Run: headless pygame with SDL's dummy video driver; simulated clock (each Clock.tick advances the game by its frame time, no real sleeping); random seed 0; keys injected as events and as key.get_pressed() state; no mouse input.
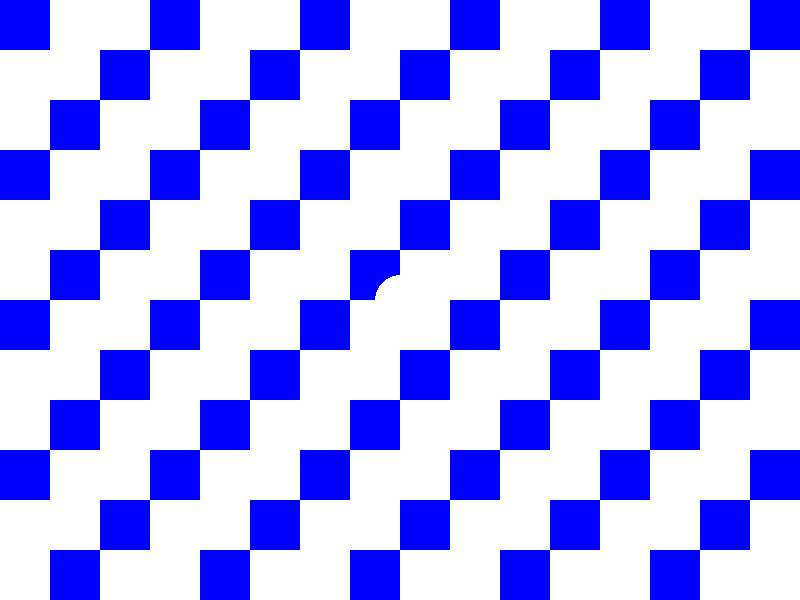
Frame 1 of 4 · flips 1–60 · no input
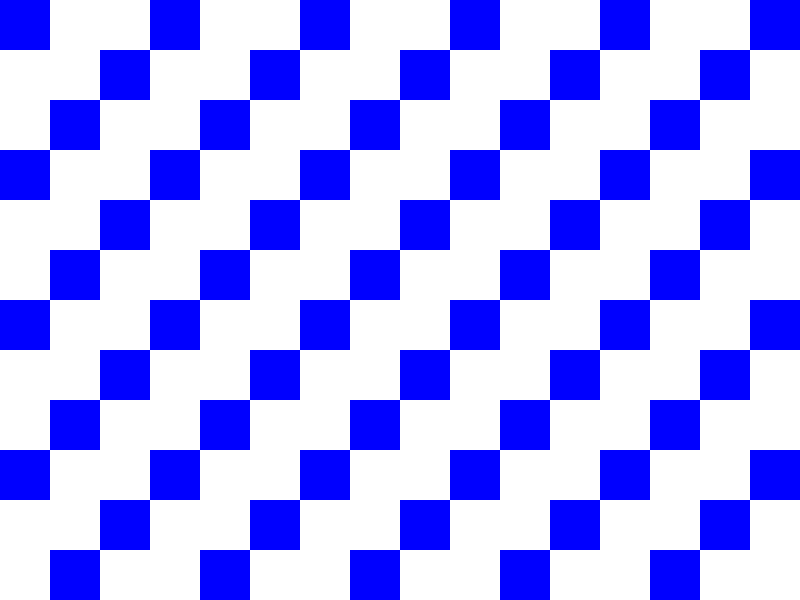
Frame 2 of 4 · flips 61–180 · tapped SPACE, RETURN · held RIGHT (→), D
Frame 3 of 4 · flips 181–300 · held DOWN (↓), S · screen unchanged from frame 2, image omitted
Frame 4 of 4 · flips 301–420 · held LEFT (←), A, UP (↑), W · screen same as frame 1, image omitted

The pygame program that drew these frames:

import pygame
import sys

pygame.init()

# Configuration de la fenêtre
width, height = 800, 600
cell_size = 50  # Taille d'une case
screen = pygame.display.set_mode((width, height))
pygame.display.set_caption("Déplacement du cercle")

# Couleurs
white = (255, 255, 255)
black = (0, 0, 0)
blue = (0, 0, 255)

# Position initiale du cercle (au centre de l'interface)
circle_radius = cell_size // 2
circle_x, circle_y = width // 2, height // 2

# Position de la grille (au centre de l'interface)
grid_x, grid_y = width // 2, height // 2

# Vitesse de déplacement
speed = cell_size

clock = pygame.time.Clock()

running = True
move_cooldown = 0  # Cooldown pour éviter un déplacement continu
while running:
    for event in pygame.event.get():
        if event.type == pygame.QUIT:
            running = False

    keys = pygame.key.get_pressed()

    if move_cooldown == 0:
        if keys[pygame.K_LEFT]:
            grid_x += cell_size
            move_cooldown = 10
        if keys[pygame.K_RIGHT]:
            grid_x -= cell_size
            move_cooldown = 10
        if keys[pygame.K_UP]:
            grid_y += cell_size
            move_cooldown = 10
        if keys[pygame.K_DOWN]:
            grid_y -= cell_size
            move_cooldown = 10

    move_cooldown = max(0, move_cooldown - 1)

    screen.fill(black)  # Fond noir

    # Dessin de la grille avec une case sur trois en bleu
    for x in range(grid_x - width // 2, width, cell_size):
        for y in range(grid_y - height // 2, height, cell_size):
            if (x // cell_size + y // cell_size) % 3 == 0:
                pygame.draw.rect(screen, blue, (x, y, cell_size, cell_size))
            else:
                pygame.draw.rect(screen, white, (x, y, cell_size, cell_size))

    # Dessin du cercle centré dans sa case
    pygame.draw.circle(screen, white, (grid_x, grid_y), circle_radius)

    pygame.display.flip()
    clock.tick(60)

pygame.quit()
sys.exit()
